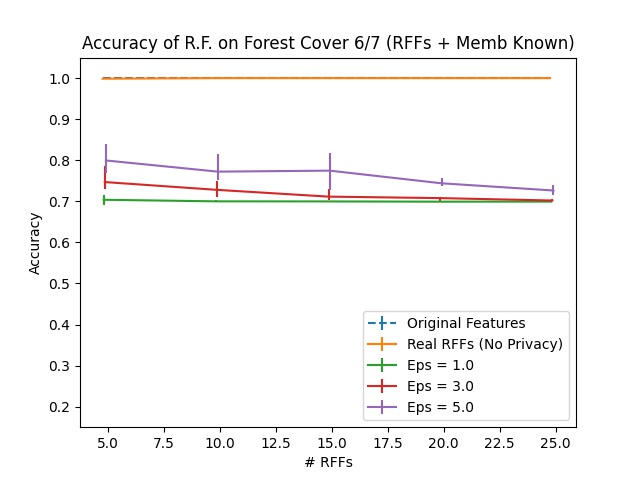

The file beside this chart, header and first rows:
Dimension, RFF Real, RFF Real 25, RFF Real 75, Eps = 1.0, Eps = 1.0 25, Eps = 1.0 75, Eps = 2.0, Eps = 2.0 25, Eps = 2.0 75, Eps = 3.0, Eps = 3.0 25, Eps = 3.0 75, Eps = 4.0, Eps = 4.0 25, Eps = 4.0 75, Eps = 5.0, Eps = 5.0 25, Eps = 5.0 75, Original Features
5, 0.9986, 0.001813, 0.001007, 0.7038, 0.0139, 0.01128, 0.7236, 0.01471, 0.02337, 0.7469, 0.01773, 0.03969, 0.7796, 0.03425, 0.03385, 0.7995, 0.02942, 0.0409, 0.9998
10, 1.0, 0.000403, 0.0, 0.7, 0.002015, 0.002619, 0.7086, 0.007455, 0.009067, 0.728, 0.01854, 0.02257, 0.7477, 0.02378, 0.03425, 0.7723, 0.02096, 0.04372, 0.9998
15, 1.0, 0.0, 0.0, 0.6998, 0.001813, 0.001612, 0.7022, 0.002619, 0.004231, 0.7115, 0.008261, 0.01894, 0.7282, 0.02216, 0.03667, 0.7747, 0.04775, 0.04352, 0.9998
20, 1.0, 0.0, 0.0, 0.6992, 0.001007, 0.00141, 0.7008, 0.001612, 0.003627, 0.7078, 0.006246, 0.002418, 0.7197, 0.01572, 0.0129, 0.7439, 0.007657, 0.0135, 0.9998
25, 1.0, 0.0, 0.0, 0.6994, 0.001209, 0.003224, 0.7, 0.001007, 0.001612, 0.702, 0.001813, 0.003425, 0.7103, 0.007052, 0.01048, 0.7264, 0.01189, 0.01269, 0.9998
